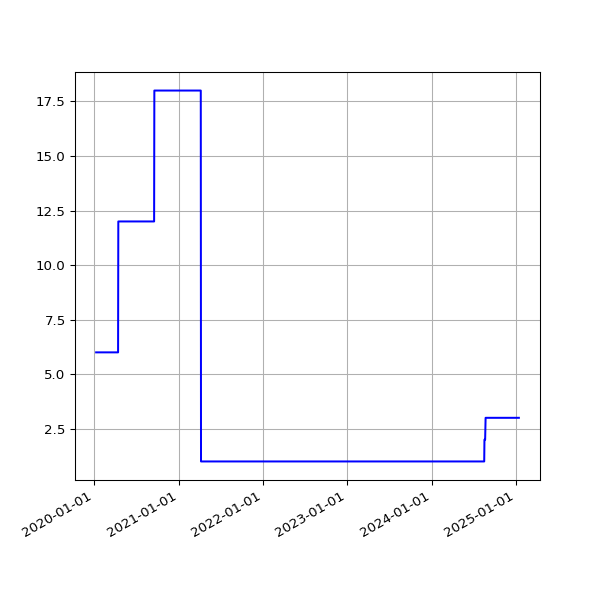

Source data for this figure (header and first rows):
date, value
2020-01-10 15:56:36 +0000, 6
2020-01-11 18:48:48 +0000, 6
2020-01-12 18:40:57 +0000, 6
2020-01-13 16:12:39 +0000, 6
2020-01-14 16:23:56 +0000, 6
2020-01-15 16:22:56 +0000, 6
2020-01-16 15:56:23 +0000, 6
2020-01-17 16:19:59 +0000, 6
2020-01-18 19:55:28 +0000, 6
2020-01-19 20:34:44 +0000, 6
2020-01-20 16:10:09 +0000, 6
2020-01-21 16:39:29 +0000, 6
2020-01-22 16:31:27 +0000, 6
2020-01-23 17:31:25 +0000, 6
2020-01-24 18:16:51 +0000, 6
2020-01-25 23:54:01 +0000, 6
2020-01-27 00:18:09 +0000, 6
2020-01-27 18:35:57 +0000, 6
2020-01-28 18:37:59 +0000, 6
2020-01-29 16:16:10 +0000, 6
2020-01-30 16:15:20 +0000, 6
2020-01-31 16:13:51 +0000, 6
2020-02-01 16:28:47 +0000, 6
2020-02-02 16:06:23 +0000, 6
2020-02-03 16:34:02 +0000, 6
2020-02-04 16:37:06 +0000, 6
2020-02-05 16:50:08 +0000, 6
2020-02-06 16:36:49 +0000, 6
2020-02-07 16:21:45 +0000, 6
2020-02-08 16:02:08 +0000, 6
2020-02-09 15:47:00 +0000, 6
2020-02-10 16:12:12 +0000, 6
2020-02-11 16:22:12 +0000, 6
2020-02-12 16:14:22 +0000, 6
2020-02-13 15:59:43 +0000, 6
2020-02-14 16:09:51 +0000, 6
2020-02-15 15:58:54 +0000, 6
2020-02-16 17:22:44 +0000, 6
2020-02-17 17:05:32 +0000, 6
2020-02-18 15:57:00 +0000, 6
2020-02-19 16:01:21 +0000, 6
2020-02-20 15:57:22 +0000, 6
2020-02-21 16:10:00 +0000, 6
2020-02-22 16:16:29 +0000, 6
2020-02-23 15:52:21 +0000, 6
2020-02-24 15:58:15 +0000, 6
2020-02-25 16:01:36 +0000, 6
2020-02-26 15:47:55 +0000, 6
2020-02-27 15:50:19 +0000, 6
2020-02-28 15:35:48 +0000, 6
2020-02-29 15:31:36 +0000, 6
2020-03-01 16:01:53 +0000, 6
2020-03-02 16:39:40 +0000, 6
2020-03-03 15:48:54 +0000, 6
2020-03-04 15:51:47 +0000, 6
2020-03-05 15:50:35 +0000, 6
2020-03-06 15:43:09 +0000, 6
2020-03-07 15:42:04 +0000, 6
2020-03-08 15:51:31 +0000, 6
2020-03-09 15:23:30 +0000, 6
... 1,424 more rows
